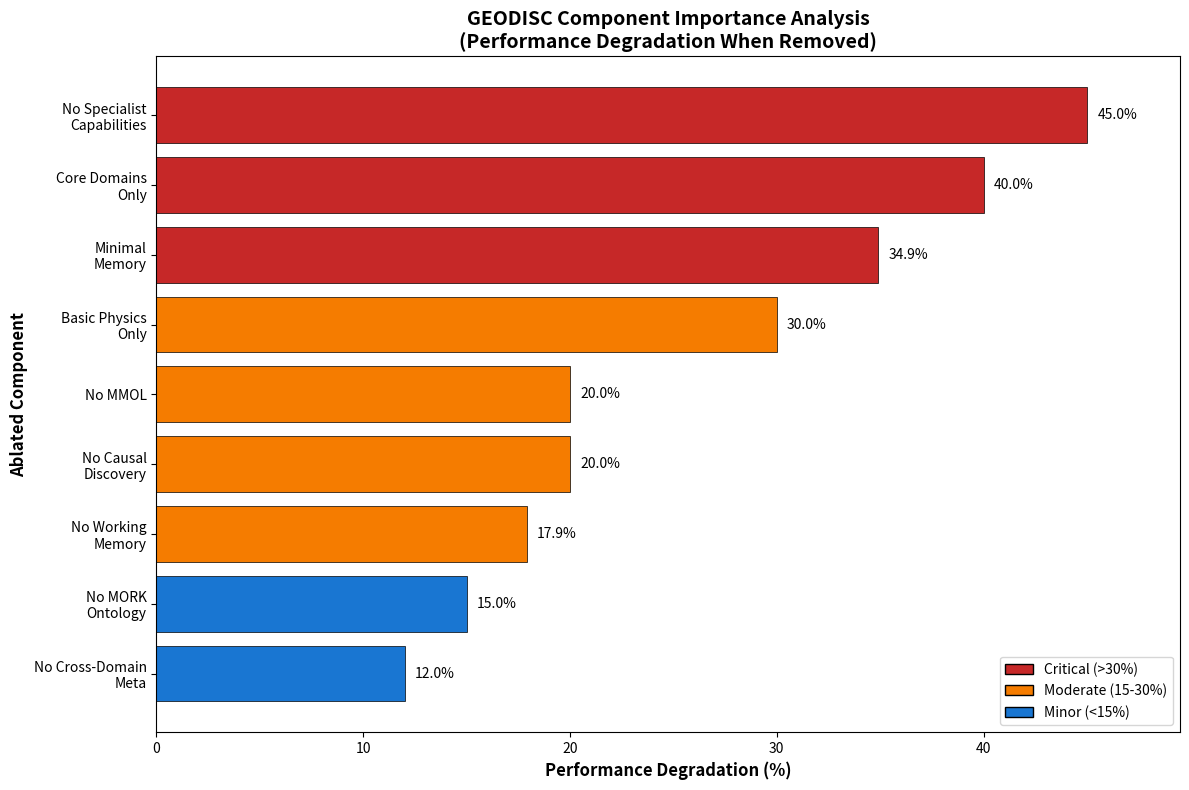

Python code for this plot: (Note: this script raises an exception after producing the figure.)
#!/usr/bin/env python3
"""
Quick demonstration of ablation study visualizations
"""

import matplotlib.pyplot as plt
import numpy as np

# Sample data from ablation studies
ablations = ['No Specialist\nCapabilities', 'Core Domains\nOnly', 'Minimal\nMemory',
             'Basic Physics\nOnly', 'No MMOL', 'No Causal\nDiscovery',
             'No Working\nMemory', 'No MORK\nOntology', 'No Cross-Domain\nMeta']

degradations = [45.0, 40.0, 34.9, 30.0, 20.0, 20.0, 17.9, 15.0, 12.0]

# Color coding
colors = ['#C62828' if d > 30 else '#F57C00' if d > 15 else '#1976D2' for d in degradations]

# Create figure
fig, ax = plt.subplots(figsize=(12, 8))

# Horizontal bar chart
bars = ax.barh(ablations, degradations, color=colors, edgecolor='black', linewidth=0.5)

# Customize
ax.set_xlabel('Performance Degradation (%)', fontsize=12, fontweight='bold')
ax.set_ylabel('Ablated Component', fontsize=12, fontweight='bold')
ax.set_title('GEODISC Component Importance Analysis\n(Performance Degradation When Removed)',
            fontsize=14, fontweight='bold')
ax.set_xlim(0, max(degradations) * 1.1)
ax.invert_yaxis()

# Add value labels
for bar, deg in zip(bars, degradations):
    ax.text(deg + 0.5, bar.get_y() + bar.get_height()/2,
           f'{deg:.1f}%', va='center', fontsize=10)

# Add legend
from matplotlib.patches import Patch
legend_elements = [
    Patch(facecolor='#C62828', edgecolor='black', label='Critical (>30%)'),
    Patch(facecolor='#F57C00', edgecolor='black', label='Moderate (15-30%)'),
    Patch(facecolor='#1976D2', edgecolor='black', label='Minor (<15%)')
]
ax.legend(handles=legend_elements, loc='lower right')

plt.tight_layout()

# Save
output_file = 'geo_core/tests/ablation/demo_component_importance.png'
plt.savefig(output_file, dpi=300, bbox_inches='tight')
print(f"Demo visualization saved to: {output_file}")

plt.close()

# Create second figure: Performance comparison
fig, (ax1, ax2) = plt.subplots(2, 1, figsize=(14, 10))

# Sample data
baseline_scores = [0.847] * len(ablations)
ablated_scores = [0.466, 0.508, 0.551, 0.593, 0.678, 0.678, 0.695, 0.720, 0.745]

# Sort by degradation
sorted_indices = np.argsort(degradations)[::-1]
sorted_ablations = [ablations[i] for i in sorted_indices]
sorted_baseline = [baseline_scores[i] for i in sorted_indices]
sorted_ablated = [ablated_scores[i] for i in sorted_indices]

# Top plot: Score comparison
x = np.arange(len(sorted_ablations))
width = 0.35

ax1.bar(x - width/2, sorted_baseline, width, label='Full System',
       color='#2E7D32', edgecolor='black', linewidth=0.5)
ax1.bar(x + width/2, sorted_ablated, width, label='Ablated System',
       color='#C62828', edgecolor='black', linewidth=0.5)

ax1.set_ylabel('Overall Score', fontsize=12, fontweight='bold')
ax1.set_title('GEODISC Ablation Study: Performance Comparison',
             fontsize=14, fontweight='bold')
ax1.set_xticks(x)
ax1.set_xticklabels(sorted_ablations, rotation=45, ha='right')
ax1.legend()
ax1.grid(axis='y', alpha=0.3)
ax1.set_ylim(0, 1.0)

# Bottom plot: Degradation percentage
sorted_degradations = [degradations[i] for i in sorted_indices]
ax2.plot(sorted_ablations, sorted_degradations, marker='o', linewidth=2,
        color='#C62828', markersize=8)
ax2.fill_between(sorted_ablations, sorted_degradations, alpha=0.3, color='#C62828')

ax2.set_xlabel('Ablated Component', fontsize=12, fontweight='bold')
ax2.set_ylabel('Performance Degradation (%)', fontsize=12, fontweight='bold')
ax2.set_xticklabels(sorted_ablations, rotation=45, ha='right')
ax2.grid(alpha=0.3)

# Add threshold lines
ax2.axhline(y=30, color='red', linestyle='--', alpha=0.5, label='Critical Threshold')
ax2.axhline(y=15, color='orange', linestyle='--', alpha=0.5, label='Moderate Threshold')
ax2.legend()

plt.tight_layout()

# Save
output_file = 'geo_core/tests/ablation/demo_performance_degradation.png'
plt.savefig(output_file, dpi=300, bbox_inches='tight')
print(f"Demo visualization saved to: {output_file}")

plt.close()

print("\nDemo visualizations created successfully!")
print("These demonstrate what the actual ablation study visualizations will look like.")
